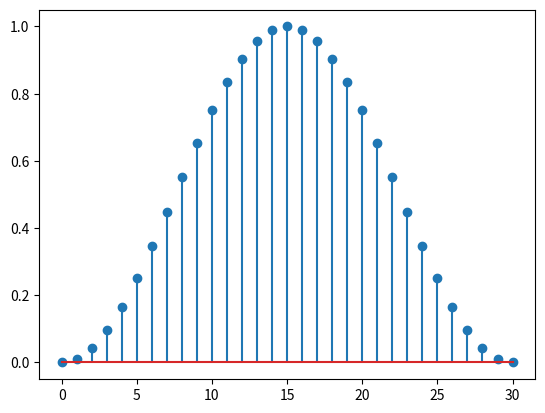

Reproduce this figure in Python.
import numpy as np
import matplotlib.pyplot as plt
m=31
t=np.arange(0,m,1)
p=[]
for n in range(0,m):
	w=np.cos((2*np.pi*n)/(m-1))
	y=0.5*w
	z=0.5-y
	p=np.append(p,z)
plt.stem(t,p)
plt.show()
	

